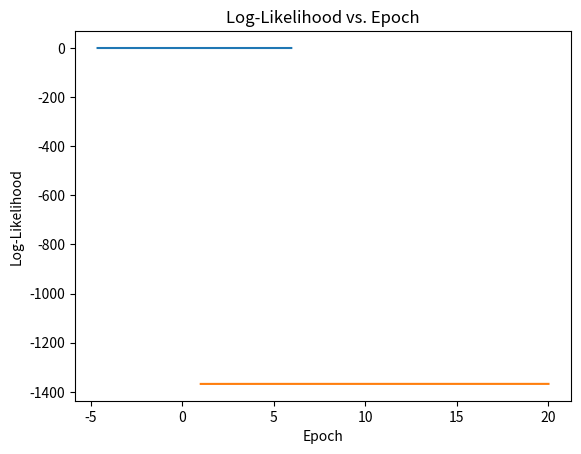

This chart was generated by the following Python code:
import numpy as np
import matplotlib.pyplot as plt
from scipy.stats import norm
import seaborn as sns

mu1, sigma1 = 2, 1
mu2, sigma2 = -1, 0.8
X1 = np.random.normal(mu1, sigma1, size=200)
X2 = np.random.normal(mu2, sigma2, size=600)
X = np.concatenate([X1, X2])
sns.kdeplot(X)
plt.xlabel('X')
plt.ylabel('Density')
plt.title('Density Estimation of X')
plt.show()

mu1_hat, sigma1_hat = np.mean(X1), np.std(X1)
mu2_hat, sigma2_hat = np.mean(X2), np.std(X2)
pi1_hat, pi2_hat = len(X1) / len(X), len(X2) / len(X)

num_epochs = 20
log_likelihoods = []

for epoch in range(num_epochs):
    gamma1 = pi1_hat * norm.pdf(X, mu1_hat, sigma1_hat)
    gamma2 = pi2_hat * norm.pdf(X, mu2_hat, sigma2_hat)
    total = gamma1 + gamma2
    gamma1 /= total
    gamma2 /= total
    mu1_hat = np.sum(gamma1 * X) / np.sum(gamma1)
    mu2_hat = np.sum(gamma2 * X) / np.sum(gamma2)
    sigma1_hat = np.sqrt(np.sum(gamma1 * (X - mu1_hat)**2) / np.sum(gamma1))
    sigma2_hat = np.sqrt(np.sum(gamma2 * (X - mu2_hat)**2) / np.sum(gamma2))
    pi1_hat = np.mean(gamma1)
    pi2_hat = np.mean(gamma2)
    
    log_likelihood = np.sum(np.log(pi1_hat * norm.pdf(X, mu1_hat, sigma1_hat) +
                                   pi2_hat * norm.pdf(X, mu2_hat, sigma2_hat)))
    log_likelihoods.append(log_likelihood)

plt.plot(range(1, num_epochs+1), log_likelihoods)
plt.xlabel('Epoch')
plt.ylabel('Log-Likelihood')
plt.title('Log-Likelihood vs. Epoch')
plt.show()

X_sorted = np.sort(X)
density_estimation = (pi1_hat * norm.pdf(X_sorted, mu1_hat, sigma1_hat) +
                      pi2_hat * norm.pdf(X_sorted, mu2_hat, sigma2_hat))
